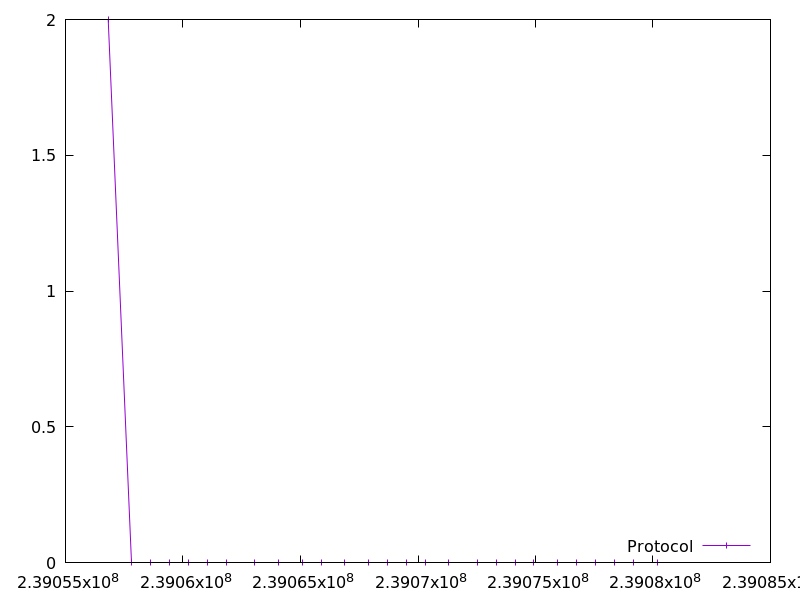

Source data for this figure (header and first rows):
239056817.398204, 2.0
239057823, 0.0
239058628, 0.0
239059433, 0.0
239060238, 0.0
239061043, 0.0
239061850, 0.0
239063058, 0.0
239064064, 0.0
239065070, 0.0
239065875, 0.0
239066882, 0.0
239067888, 0.0
239068694, 0.0
239069501, 0.0
239070306, 0.0
239071313, 0.0
239072520, 0.0
239073325, 0.0
239074131, 0.0
239074936, 0.0
239075944, 0.0
239076750, 0.0
239077556, 0.0
239078362, 0.0
239079168, 0.0
239080174, 0.0
